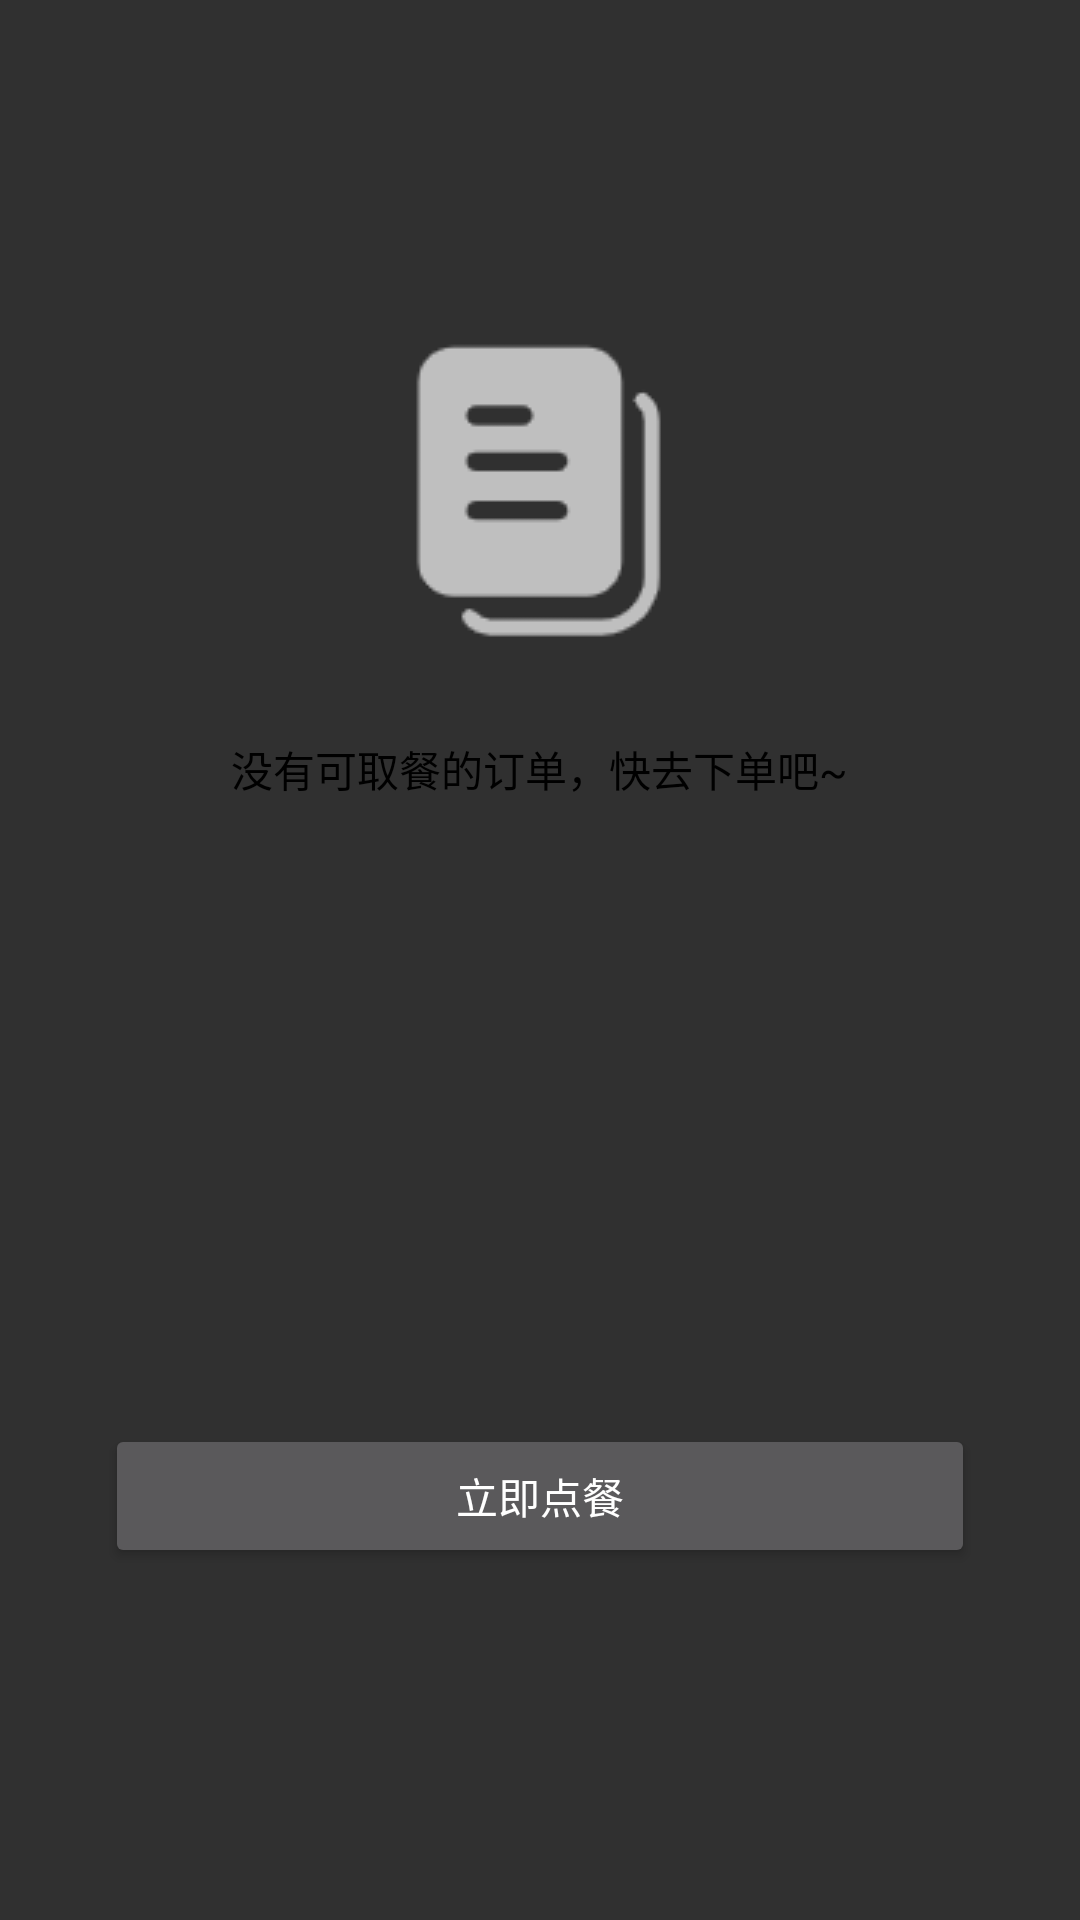

This screen was rendered from an Android layout file. Write that file and the resources it references.
<!-- AndroidManifest.xml: application theme Theme.AppCompat.NoActionBar -->
<!-- res/layout/order_none.xml -->
<?xml version="1.0" encoding="utf-8"?>
<LinearLayout xmlns:android="http://schemas.android.com/apk/res/android"
    android:layout_width="match_parent"
    android:layout_height="match_parent"
    android:background="@android:color/transparent"
    android:orientation="vertical">

    <LinearLayout
        android:id="@+id/ll_order_none"
        android:layout_width="match_parent"
        android:layout_height="wrap_content"
        android:orientation="vertical"
        android:visibility="visible">

        <ImageView
            android:id="@+id/iv_order_none"
            android:layout_width="wrap_content"
            android:layout_height="wrap_content"
            android:layout_gravity="center_horizontal"
            android:layout_marginTop="100dp"
            android:src="@drawable/take_order" />

        <TextView
            android:id="@+id/tv_order"
            android:layout_width="wrap_content"
            android:layout_height="wrap_content"
            android:layout_gravity="center"
            android:layout_marginTop="10sp"
            android:padding="8dp"
            android:text="没有可取餐的订单，快去下单吧~"
            android:textColor="@color/colorBlack"
            android:textSize="14sp" />

        <Button
            android:id="@+id/btn_order_return"
            android:layout_width="match_parent"
            android:layout_height="wrap_content"
            android:layout_marginLeft="35dp"
            android:layout_marginTop="200dp"
            android:layout_marginRight="35dp"
            android:text="立即点餐" />
    </LinearLayout>
</LinearLayout>
<!-- resources referenced by this layout -->
<resources>
  <color name="colorBlack">#000</color>
  <!-- drawable take_order: png bitmap (drawable, 2342 bytes) -->
</resources>
